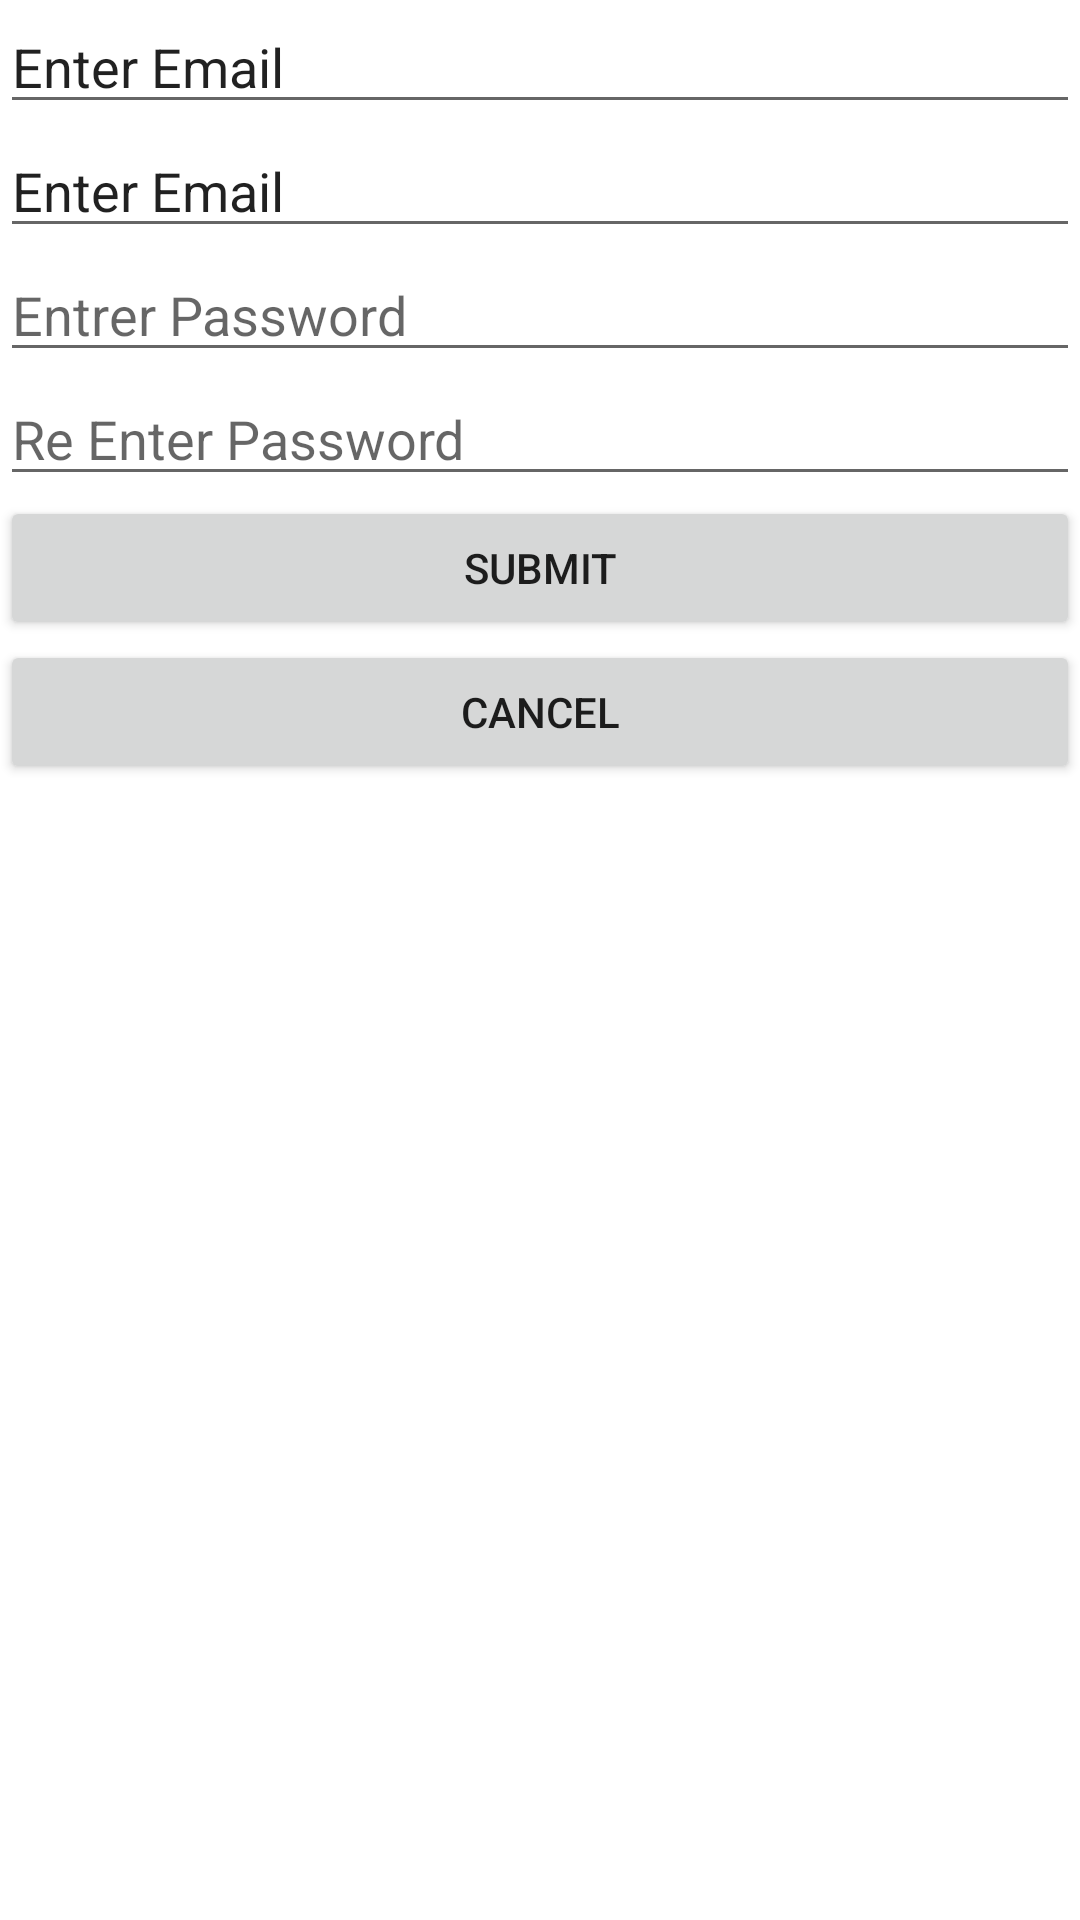

Android layout source for this screen:
<!-- AndroidManifest.xml: application theme Theme.Labexercise_04 -->
<!-- res/layout/activity_main.xml -->
<?xml version="1.0" encoding="utf-8"?>
<LinearLayout xmlns:android="http://schemas.android.com/apk/res/android"
    xmlns:app="http://schemas.android.com/apk/res-auto"
    xmlns:tools="http://schemas.android.com/tools"
    android:layout_width="match_parent"
    android:layout_height="match_parent"
    android:orientation="vertical"
    tools:context=".MainActivity" >

    <EditText
        android:id="@+id/editTextTextEmailAddress"
        android:layout_width="match_parent"
        android:layout_height="wrap_content"
        android:ems="10"
        android:inputType="textEmailAddress"
        android:text="Enter Email" />

    <EditText
        android:id="@+id/editTextTextEmailAddress2"
        android:layout_width="match_parent"
        android:layout_height="wrap_content"
        android:ems="10"
        android:inputType="textEmailAddress"
        android:text="Enter Email" />

    <EditText
        android:id="@+id/editTextTextPassword"
        android:layout_width="match_parent"
        android:layout_height="wrap_content"
        android:ems="10"
        android:hint="Entrer Password"
        android:inputType="textPassword" />

    <EditText
        android:id="@+id/editTextTextPassword2"
        android:layout_width="match_parent"
        android:layout_height="wrap_content"
        android:ems="10"
        android:hint="Re Enter Password"
        android:inputType="textPassword" />

    <Button
        android:id="@+id/button"
        android:layout_width="match_parent"
        android:layout_height="wrap_content"
        android:text="SUBMIT" />

    <Button
        android:id="@+id/button2"
        android:layout_width="match_parent"
        android:layout_height="wrap_content"
        android:text="CANCEL" />
</LinearLayout>
<!-- resources referenced by this layout -->
<resources>
  <style name="Theme.Labexercise_04" parent="Theme.MaterialComponents.DayNight.DarkActionBar">
          
          <item name="colorPrimary">@color/purple_500</item>
          <item name="colorPrimaryVariant">@color/purple_700</item>
          <item name="colorOnPrimary">@color/white</item>
          
          <item name="colorSecondary">@color/teal_200</item>
          <item name="colorSecondaryVariant">@color/teal_700</item>
          <item name="colorOnSecondary">@color/black</item>
          
          <item name="android:statusBarColor">?attr/colorPrimaryVariant</item>
          
      </style>
  <!-- not gathered from this repository: default colours our renderer supplied (Android Studio template values) -->
  <color name="purple_500">#FF6200EE</color>
  <color name="purple_700">#FF3700B3</color>
  <color name="teal_200">#FF03DAC5</color>
  <color name="teal_700">#FF018786</color>
  <color name="black">#FF000000</color>
  <color name="white">#FFFFFFFF</color>
</resources>
